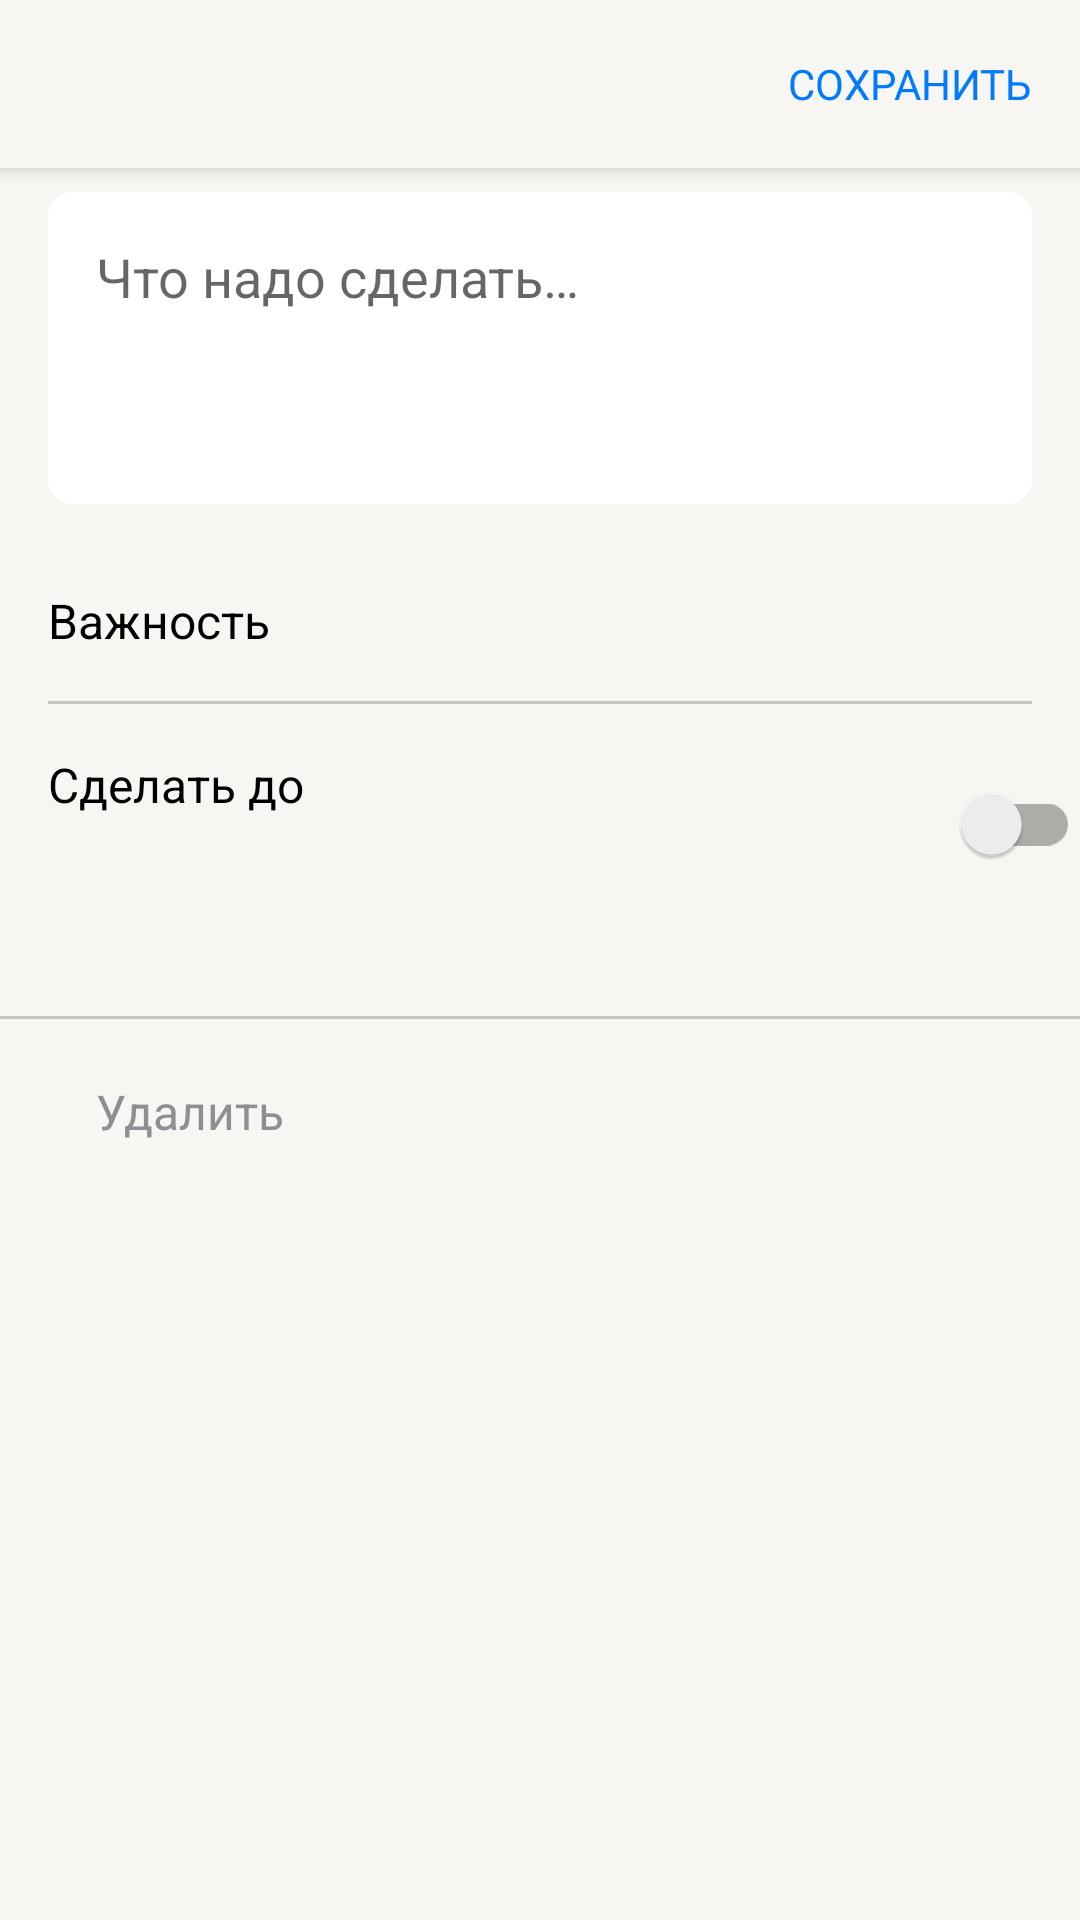

Android layout source for this screen:
<!-- AndroidManifest.xml: application theme Theme.ToDo -->
<!-- res/layout/fragment_new_task.xml -->
<?xml version="1.0" encoding="utf-8"?>
<androidx.coordinatorlayout.widget.CoordinatorLayout
    xmlns:android="http://schemas.android.com/apk/res/android"
    xmlns:app="http://schemas.android.com/apk/res-auto"
    xmlns:tools="http://schemas.android.com/tools"
    android:layout_width="match_parent"
    android:layout_height="match_parent"
    android:background="@color/background"
    tools:context=".features.new_task.NewTaskFragment"
    >

    <include
        android:id="@+id/appbar"
        layout="@layout/appbar_new_task_fragment"
        />

    <ScrollView
        android:layout_width="match_parent"
        android:layout_height="wrap_content"
        app:layout_behavior="com.google.android.material.appbar.AppBarLayout$ScrollingViewBehavior"
        >

        <LinearLayout
            android:layout_width="match_parent"
            android:layout_height="wrap_content"
            android:background="@color/back_primary"
            android:orientation="vertical"
            >

            <androidx.appcompat.widget.AppCompatEditText
                android:id="@+id/et_task_description"
                android:layout_width="match_parent"
                android:layout_height="wrap_content"
                android:layout_marginStart="16dp"
                android:layout_marginTop="8dp"
                android:layout_marginEnd="16dp"
                android:background="@drawable/background_edit_text_new_task"
                android:gravity="start"
                android:hint="@string/what_need_to_do"
                android:inputType="textMultiLine"
                android:minHeight="104dp"
                android:padding="16dp"
                android:textAlignment="viewStart"
                android:textColor="@color/text_color"
                />

            <LinearLayout
                android:id="@+id/btn_chose_new_task_priority"
                android:layout_width="match_parent"
                android:layout_height="wrap_content"
                android:layout_marginTop="28dp"
                android:layout_marginEnd="16dp"
                android:background="?attr/selectableItemBackground"
                android:orientation="vertical"
                >

                <androidx.appcompat.widget.AppCompatTextView
                    style="@style/Text.Body"
                    android:layout_width="wrap_content"
                    android:layout_height="wrap_content"
                    android:layout_marginStart="16dp"
                    android:text="@string/importance"
                    />

                <androidx.appcompat.widget.AppCompatSpinner
                    android:id="@+id/new_task_spinner"
                    android:layout_width="wrap_content"
                    android:layout_height="wrap_content"
                    android:layout_marginStart="8dp"
                    android:background="@null"
                    android:minWidth="164dp"
                    />

            </LinearLayout>

            <View
                android:layout_width="match_parent"
                android:layout_height="1dp"
                android:layout_marginStart="16dp"
                android:layout_marginTop="16dp"
                android:layout_marginEnd="16dp"
                android:background="@color/support_separator"
                />

            <androidx.constraintlayout.widget.ConstraintLayout
                android:id="@+id/task_timing_layout"
                android:layout_width="match_parent"
                android:layout_height="wrap_content"
                android:layout_marginStart="16dp"
                android:layout_marginTop="16dp"
                android:orientation="vertical"
                >

                <androidx.appcompat.widget.AppCompatTextView
                    android:id="@+id/tv_new_task_do_before"
                    style="@style/Text.Body"
                    android:layout_width="wrap_content"
                    android:layout_height="wrap_content"
                    android:text="@string/make_before"
                    app:layout_constraintStart_toStartOf="parent"
                    app:layout_constraintTop_toTopOf="parent"
                    />

                <androidx.appcompat.widget.AppCompatTextView
                    android:id="@+id/tv_new_task_date"
                    style="@style/Text.Body"
                    android:layout_width="wrap_content"
                    android:layout_height="wrap_content"
                    android:textColor="@color/blue"
                    app:layout_constraintStart_toStartOf="parent"
                    app:layout_constraintTop_toBottomOf="@+id/tv_new_task_do_before"
                    />

                <androidx.appcompat.widget.SwitchCompat
                    android:id="@+id/task_timing_switch"
                    android:layout_width="wrap_content"
                    android:layout_height="wrap_content"
                    app:layout_constraintEnd_toEndOf="parent"
                    app:layout_constraintTop_toTopOf="parent"
                    />

            </androidx.constraintlayout.widget.ConstraintLayout>

            <View
                android:layout_width="match_parent"
                android:layout_height="1dp"
                android:layout_marginTop="40dp"
                android:background="@color/support_separator"
                />

            <LinearLayout
                android:id="@+id/btn_delete_task"
                android:layout_width="match_parent"
                android:layout_height="wrap_content"
                android:layout_marginStart="16dp"
                android:layout_marginTop="10dp"
                android:layout_marginEnd="16dp"
                android:background="?selectableItemBackground"
                android:orientation="horizontal"
                android:paddingTop="10dp"
                android:paddingBottom="10dp"
                >

                <androidx.appcompat.widget.AppCompatImageView
                    android:id="@+id/iv_delete_task"
                    android:layout_width="wrap_content"
                    android:layout_height="wrap_content"
                    android:src="@drawable/icon_delete_grey"
                    />

                <androidx.appcompat.widget.AppCompatTextView
                    android:id="@+id/tv_new_task_delete"
                    style="@style/Text.Body"
                    android:layout_width="wrap_content"
                    android:layout_height="wrap_content"
                    android:layout_marginStart="16dp"
                    android:text="@string/delete"
                    android:textColor="@color/gray"
                    />
            </LinearLayout>
        </LinearLayout>
    </ScrollView>
</androidx.coordinatorlayout.widget.CoordinatorLayout>
<!-- res/layout/appbar_new_task_fragment.xml (included above) -->
<com.google.android.material.appbar.AppBarLayout
    xmlns:android="http://schemas.android.com/apk/res/android"
    xmlns:app="http://schemas.android.com/apk/res-auto"
    android:id="@+id/new_task_toolbar"
    android:layout_width="match_parent"
    android:layout_height="?attr/actionBarSize"
    android:background="@color/background"
    app:layout_constraintEnd_toEndOf="parent"
    app:layout_constraintStart_toStartOf="parent"
    app:layout_constraintTop_toTopOf="parent"
    >

    <androidx.appcompat.widget.Toolbar
        android:layout_width="match_parent"
        android:layout_height="match_parent"
        >

        <androidx.constraintlayout.widget.ConstraintLayout
            android:layout_width="match_parent"
            android:layout_height="match_parent"
            >

            <androidx.constraintlayout.widget.ConstraintLayout
                android:id="@+id/btn_back"
                android:layout_width="40dp"
                android:layout_height="match_parent"
                android:background="?selectableItemBackgroundBorderless"
                app:layout_constraintBottom_toBottomOf="parent"
                app:layout_constraintStart_toStartOf="parent"
                app:layout_constraintTop_toTopOf="parent"
                >

                <androidx.appcompat.widget.AppCompatImageView
                    android:layout_width="wrap_content"
                    android:layout_height="wrap_content"
                    android:src="@drawable/icon_close"
                    app:layout_constraintBottom_toBottomOf="parent"
                    app:layout_constraintStart_toStartOf="parent"
                    app:layout_constraintTop_toTopOf="parent"
                    />
            </androidx.constraintlayout.widget.ConstraintLayout>

            <RelativeLayout
                android:id="@+id/btn_save_new_task"
                android:layout_width="wrap_content"
                android:layout_height="match_parent"
                android:layout_marginEnd="16dp"
                android:background="?selectableItemBackgroundBorderless"
                app:layout_constraintBottom_toBottomOf="parent"
                app:layout_constraintEnd_toEndOf="parent"
                app:layout_constraintTop_toTopOf="parent"
                >

                <androidx.appcompat.widget.AppCompatTextView
                    android:layout_width="wrap_content"
                    android:layout_height="wrap_content"
                    android:layout_centerInParent="true"
                    android:text="@string/save"
                    android:textColor="@color/blue"
                    />
            </RelativeLayout>
        </androidx.constraintlayout.widget.ConstraintLayout>
    </androidx.appcompat.widget.Toolbar>
</com.google.android.material.appbar.AppBarLayout>
<!-- resources referenced by this layout -->
<resources>
  <color name="back_primary">#F7F6F2</color>
  <color name="background">#F7F6F2</color>
  <color name="blue">#007AFF</color>
  <color name="gray">#8E8E93</color>
  <color name="support_separator">#33000000</color>
  <color name="text_color">@color/black</color>
  <!-- drawable background_edit_text_new_task (drawable) -->
  <?xml version="1.0" encoding="utf-8"?>
  <shape
      xmlns:android="http://schemas.android.com/apk/res/android">
      <solid android:color="@color/task_edit_text_background" />
      <corners android:radius="8dp" />
  </shape>
  <!-- drawable icon_close (drawable-night) -->
  <vector xmlns:android="http://schemas.android.com/apk/res/android"
      android:width="14dp"
      android:height="14dp"
      android:viewportWidth="14"
      android:viewportHeight="14">
    <path
        android:pathData="M13.9844,1.4219L8.4063,7L13.9844,12.5781L12.5781,13.9844L7,8.4063L1.4219,13.9844L0.0156,12.5781L5.5938,7L0.0156,1.4219L1.4219,0.0156L7,5.5938L12.5781,0.0156L13.9844,1.4219Z"
        android:fillColor="#ffffff"/>
  </vector>
  <!-- drawable icon_delete_grey (drawable-night) -->
  <vector
      xmlns:android="http://schemas.android.com/apk/res/android"
      android:width="14dp"
      android:height="18dp"
      android:viewportWidth="14"
      android:viewportHeight="18"
      >
      <path
          android:fillAlpha="0.15"
          android:fillColor="#26FFFFFF"
          android:pathData="M13.9844,0.9844V3H0.0156V0.9844H3.4844L4.5156,0H9.4844L10.5156,0.9844H13.9844ZM1,15.9844V3.9844H13V15.9844C13,16.5156 12.7969,16.9844 12.3906,17.3906C11.9844,17.7969 11.5156,18 10.9844,18H3.0156C2.4844,18 2.0156,17.7969 1.6094,17.3906C1.2031,16.9844 1,16.5156 1,15.9844Z"
          />
  </vector>
  <string name="delete">Удалить</string>
  <string name="importance">Важность</string>
  <string name="make_before">Сделать до</string>
  <string name="save">СОХРАНИТЬ</string>
  <string name="what_need_to_do">Что надо сделать…</string>
  <style name="Text.Body" parent="Text">
          <item name="android:textSize">16sp</item>
      </style>
  <style name="Theme.ToDo" parent="Theme.MaterialComponents.DayNight.NoActionBar">
          <item name="colorPrimary">#F7F6F2</item>
          <item name="colorPrimaryDark">#F7F6F2</item>
          <item name="colorAccent">@color/blue</item>
          <item name="backgroundColor">#F7F6F2</item>
          <item name="android:datePickerDialogTheme">@style/DatePicker.Theme</item>
          <item name="android:statusBarColor" tools:targetApi="l">#F7F6F2</item>
      </style>
  <color name="black">#000000</color>
  <color name="task_edit_text_background">@color/white</color>
  <style name="Text">
          <item name="fontFamily">sans-serif</item>
          <item name="android:textColor">@color/black</item>
      </style>
  <style name="DatePicker.Theme" parent="Theme.MaterialComponents.Dialog">
          <item name="colorAccent">@color/blue</item>
          <item name="android:windowBackground">@color/back_secondary</item>
          <item name="colorControlActivated">@color/blue</item>
          <item name="android:datePickerStyle">@style/DatePicker.Style</item>
          <item name="android:textColorPrimary">@color/text_color</item>
          <item name="android:textColorSecondary">@color/gray</item>
          <item name="android:buttonBarNegativeButtonStyle">@style/DatePicker.Buttons.Style</item>
          <item name="android:buttonBarPositiveButtonStyle">@style/DatePicker.Buttons.Style</item>
      </style>
  <color name="white">#FFFFFF</color>
  <color name="back_secondary">#FFFFFF</color>
  <style name="DatePicker.Style" parent="@android:style/Widget.Material.Light.DatePicker">
          <item name="android:headerBackground">@color/blue</item>
      </style>
  <style name="DatePicker.Buttons.Style" parent="Widget.MaterialComponents.Button.TextButton.Dialog">
          <item name="android:textColor">@color/blue</item>
      </style>
</resources>
